Photos from the image-classification dataset "clarifier" in the GitHub repository janes1234/Skripsie. Its 4 classes are: dysfunctional, empty, functional, scum.

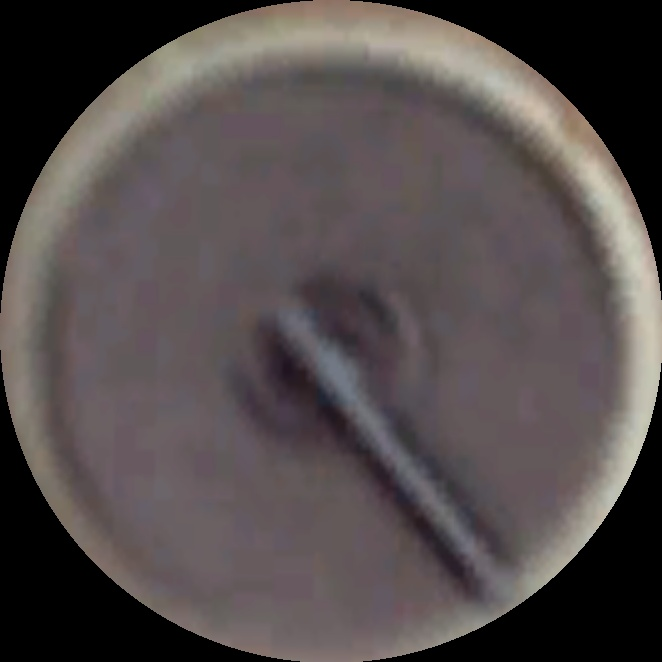
Label: scum

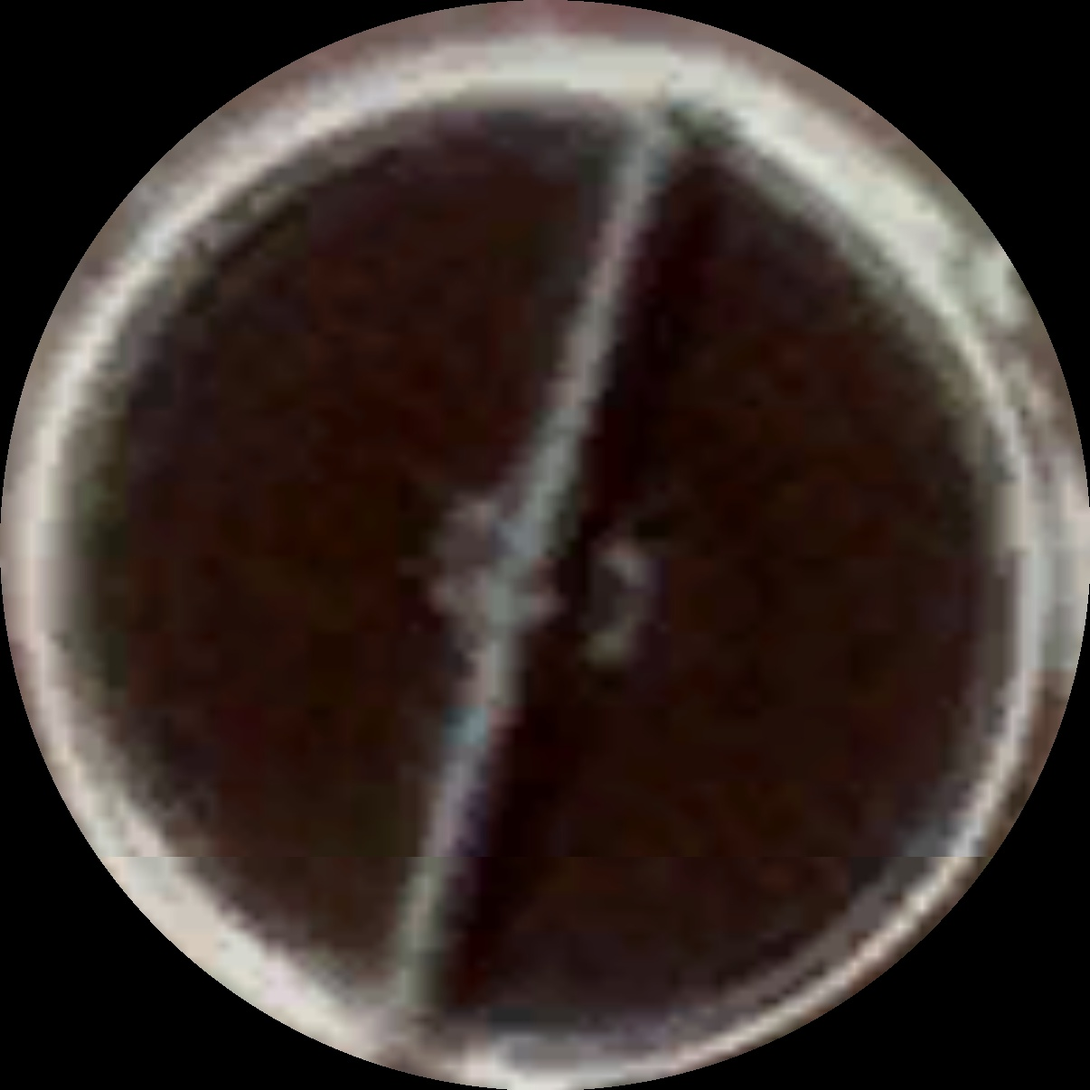
Label: functional

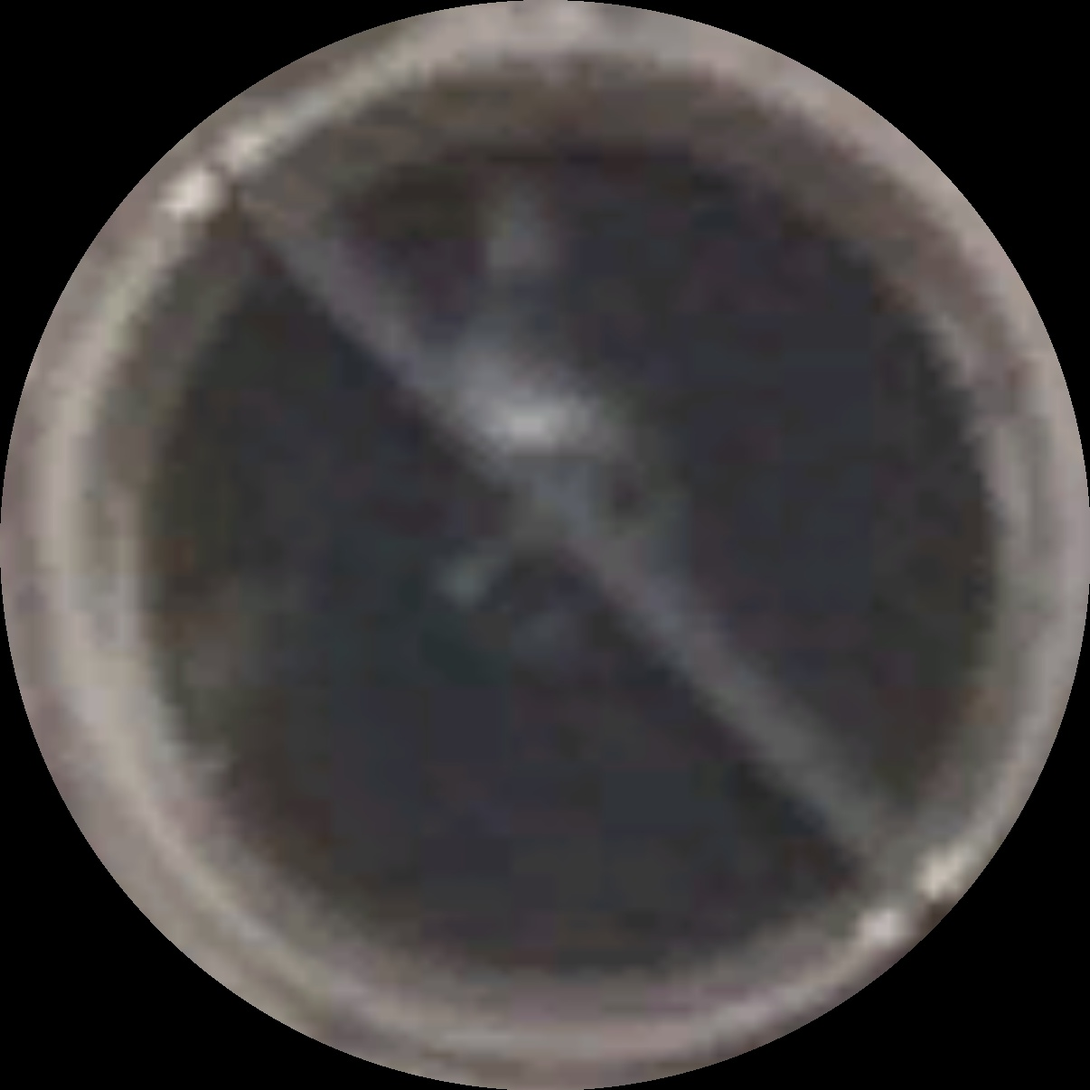
Label: scum

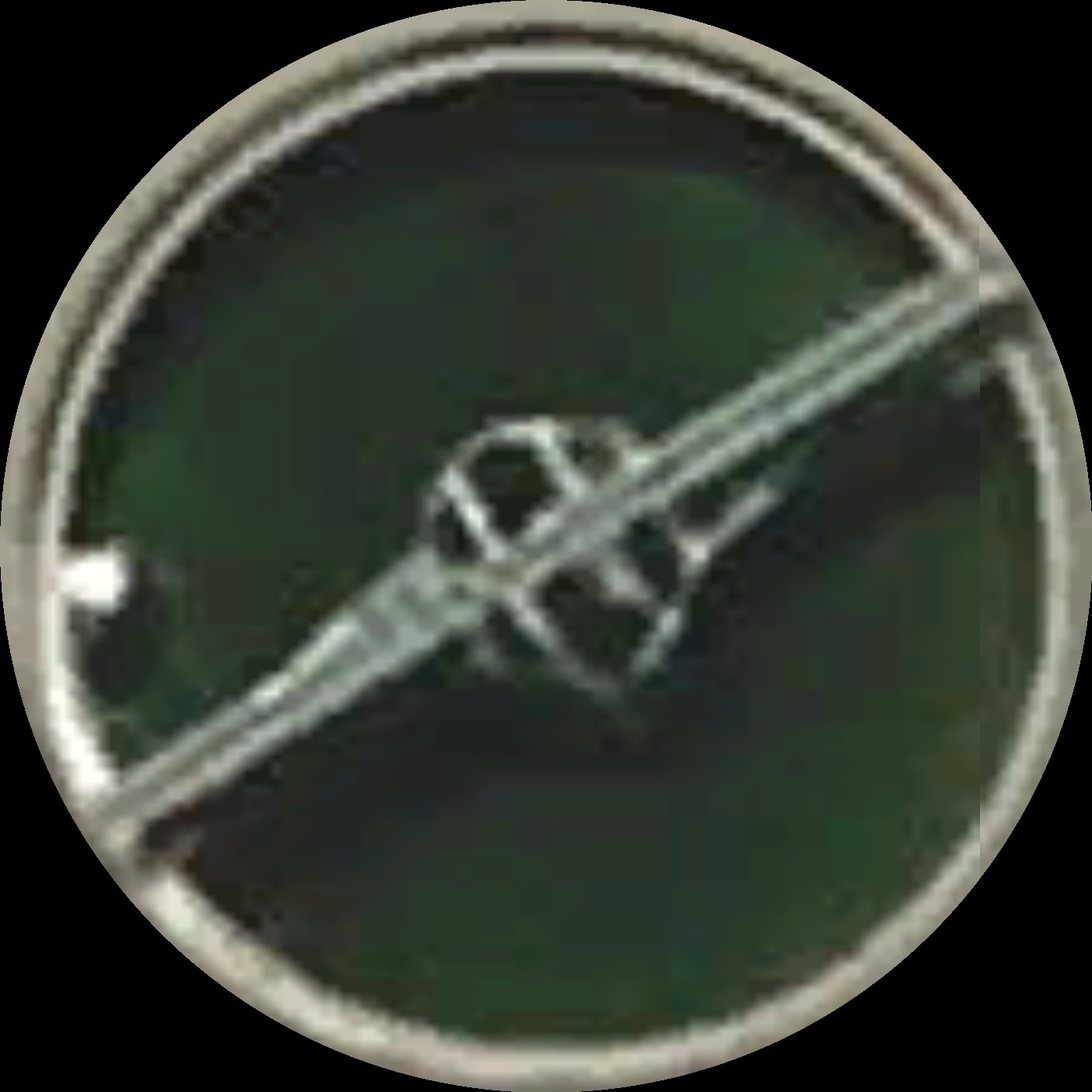
Label: dysfunctional

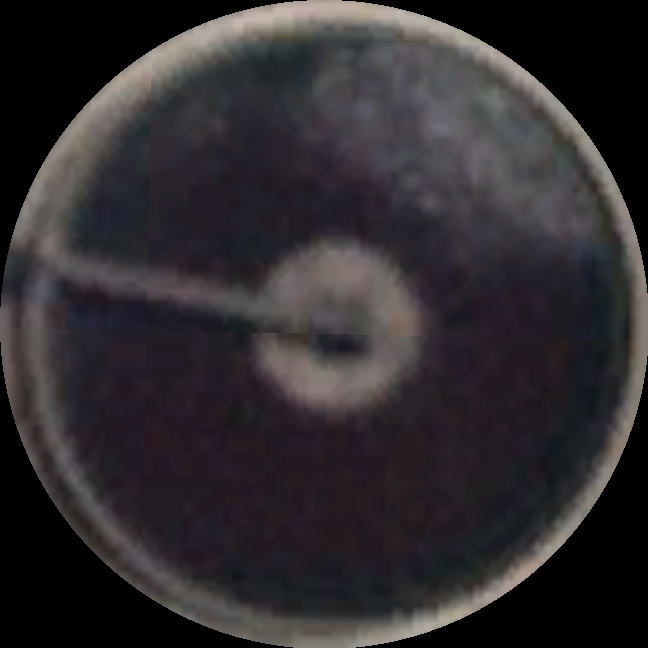
Label: scum

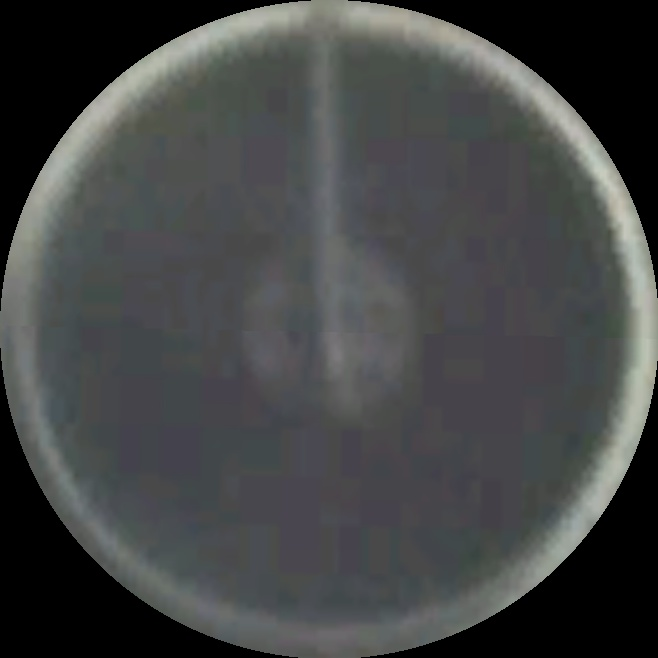
Label: functional
